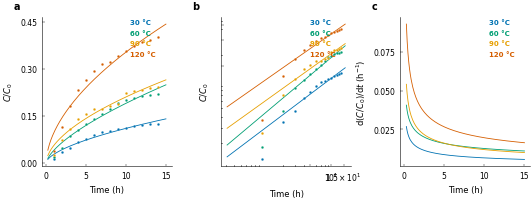
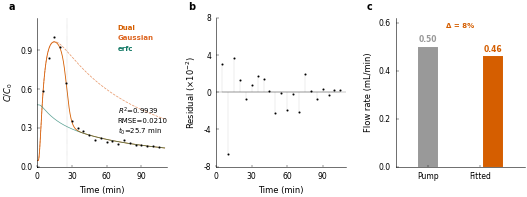
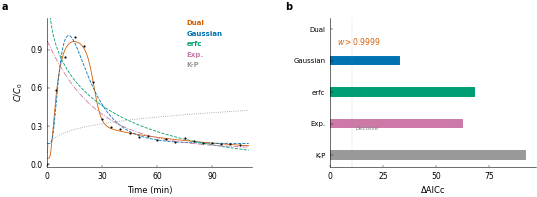
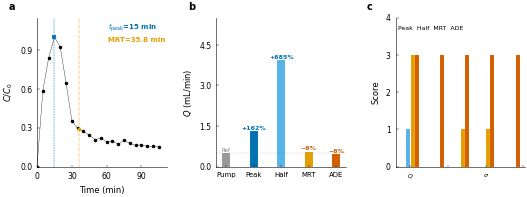
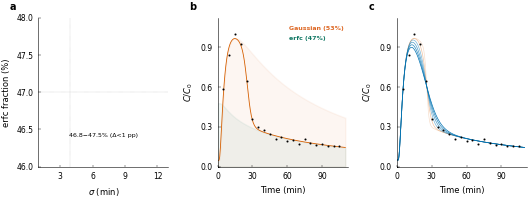
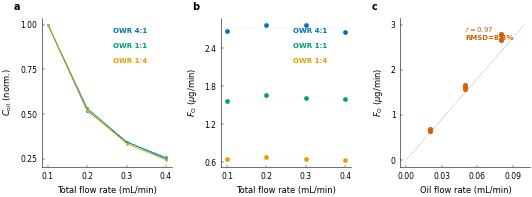

Here is the Python script that generated these plots, in order:
# -*- coding: utf-8 -*-
"""Nature-level journal figures — official specs: 89mm, Arial 5-7pt, colour-blind palette, no grid, editable SVG."""
import numpy as np
from scipy.special import erfc
from scipy.optimize import curve_fit
import matplotlib; matplotlib.use('Agg')
import matplotlib.pyplot as plt
from matplotlib.ticker import MaxNLocator
from pathlib import Path

# ═══════════ NATURE OFFICIAL SPECS ═══════════
FIG_W = 89 / 25.4  # 89 mm single column
FIG_H = FIG_W * 0.72  # golden-ish proportion
plt.rcParams.update({
    'font.family':'sans-serif','font.sans-serif':['Arial','Helvetica'],
    'font.size':6,'axes.titlesize':6.5,'axes.labelsize':6,
    'xtick.labelsize':5.5,'ytick.labelsize':5.5,'legend.fontsize':5.5,
    'figure.dpi':600,'savefig.dpi':600,'savefig.bbox':'tight','savefig.pad_inches':0.02,
    'axes.linewidth':0.4,'xtick.major.width':0.3,'ytick.major.width':0.3,
    'xtick.major.size':1.8,'ytick.major.size':1.8,'xtick.minor.size':1,'ytick.minor.size':1,
    'lines.linewidth':0.6,'lines.markersize':2.2,
    'axes.grid':False,'axes.facecolor':'white','figure.facecolor':'white',
    'svg.fonttype':'none','pdf.fonttype':42,'ps.fonttype':42,
    'legend.frameon':False,'legend.handletextpad':0.4,'legend.labelspacing':0.15,
    'legend.borderpad':0.2,'legend.columnspacing':0.5,
})

# Nature colour-blind friendly palette
NAT = {'blue':'#0072B2','orange':'#E69F00','green':'#009E73','red':'#D55E00',
       'purple':'#CC79A7','sky':'#56B4E9','yellow':'#F0E442','black':'#000000','grey':'#999999'}
C0=NAT['black'];C1=NAT['red'];C2=NAT['blue'];C3=NAT['green'];C4=NAT['orange'];C5=NAT['purple'];C6='#117864';C7=NAT['grey'];C8='#DD6622'
TP=[C2,C3,C4,C1]

def Lax(ax,nx=4,ny=4):
    ax.spines['top'].set_visible(False);ax.spines['right'].set_visible(False)
    ax.spines['left'].set_linewidth(0.4);ax.spines['bottom'].set_linewidth(0.4)
    ax.tick_params(which='both',direction='in',top=False,right=False,left=True,bottom=True)
    ax.tick_params(which='major',length=1.8,width=0.3)
    ax.set_facecolor('white');ax.xaxis.set_major_locator(MaxNLocator(nx));ax.yaxis.set_major_locator(MaxNLocator(ny))

OUT=Path(r'c:\Users\郝\Desktop\claude\四氧化三铁环氧树脂拟合\ESP-T_投稿文件\figures');OUT.mkdir(parents=True,exist_ok=True)
PI=np.pi;x0=100.;d0=5.;X2=x0*PI*d0*d0

# ═══════════ DATA ═══════════
ta=np.array([0,5,10,15,20,25,30,35,40,45,50,55,60,65,70,75,80,85,90,95,100,105])
ca=np.array([0,0.58438,0.83879,1.0,0.92443,0.64736,0.35516,0.29471,0.27204,0.24433,0.20907,0.21914,0.19144,0.19899,0.17128,0.20403,0.17884,0.16373,0.16877,0.15617,0.15617,0.15113])
tf=ta[ta>0];cf=ca[ta>0]
p_btc=np.array([0.04590811,2334.008544,0.43116937,107.08687055,50.823237,25.660680,3.963037])
def btc(t,p):
    cb,A,a,al,Q,t0,s=p
    dn=np.sqrt(np.abs(16*al*Q*t*PI*d0*d0))+1e-300;z=(X2-4*Q*t)/dn
    cr=cb+(A*d0)/dn*np.exp(-z*z);cf2=cb+(a/2.0)*erfc(-z)
    w=0.5*(1+np.tanh((t0-t)/s));return w*cr+(1-w)*cf2,cr,cf2
td=np.linspace(0.1,110,400);Cb,Cr,Cf=btc(td,p_btc);Cp,_,_=btc(tf,p_btc)
res=(cf-Cp)*100;r2=1-np.sum((cf-Cp)**2)/np.sum((cf-cf.mean())**2);rmse=np.sqrt(np.mean((cf-Cp)**2))

pg=np.array([0.1612,1189.0,22.2,134.056]);pe=np.array([0.0,2.2409,974.5,992.923]);px=np.array([0.12,0.85,0.038]);pk=np.array([0.15,0.22])
def gc(t,p):cb,A,al,Q=p;dn=np.sqrt(np.abs(16*al*Q*t*PI*d0*d0))+1e-300;z=(X2-4*Q*t)/dn;return cb+(A*d0)/dn*np.exp(-z*z)
def ec(t,p):cb,a,al,Q=p;dn=np.sqrt(np.abs(16*al*Q*t*PI*d0*d0))+1e-300;z=(X2-4*Q*t)/dn;return cb+(a/2.0)*erfc(-z)
Cg=gc(td,pg);Ce=ec(td,pe);Cx_td=px[0]+px[1]*np.exp(-px[2]*td);Ck_td=pk[0]*td**pk[1]

th=np.array([1,2,3,4,5,6,7,8,9,10,11,12,13,14])
cd={30:np.array([0.013,0.035,0.047,0.065,0.077,0.089,0.099,0.102,0.108,0.112,0.116,0.120,0.123,0.125]),
    60:np.array([0.018,0.046,0.085,0.106,0.124,0.141,0.157,0.173,0.190,0.199,0.206,0.212,0.216,0.219]),
    90:np.array([0.026,0.071,0.109,0.139,0.157,0.171,0.172,0.182,0.188,0.221,0.228,0.233,0.237,0.241]),
    120:np.array([0.037,0.115,0.182,0.231,0.263,0.292,0.314,0.321,0.341,0.358,0.371,0.384,0.392,0.400])}
kp={}
for T,c in cd.items():kp[T],_=curve_fit(lambda t,K,n:K*t**n,th,c,p0=[0.05,0.5],maxfev=10000)

Qt=np.array([0.1,0.2,0.3,0.4])
C41=np.array([33.51,17.37,11.54,8.33]);C11=np.array([31.32,16.67,10.73,8.04]);C14=np.array([32.74,17.14,10.93,7.97])
F41=np.array([2.6808,2.7792,2.7696,2.6656]);F11=np.array([1.566,1.667,1.6095,1.608]);F14=np.array([0.6548,0.6856,0.6558,0.6376])
C41n=C41/np.max(C41);C11n=C11/np.max(C11);C14n=C14/np.max(C14)

def setup(n=3):
    fig,axes=plt.subplots(1,n,figsize=(FIG_W*1.7,FIG_H))
    fig.subplots_adjust(wspace=0.38,bottom=0.25,top=0.84,left=0.14,right=0.96)
    return fig,axes

def panel(ax,letter):
    ax.text(-0.22,1.04,letter,transform=ax.transAxes,fontsize=7,fontweight='bold',va='bottom',ha='left')

def save(fig,name):
    fig.savefig(OUT/name,dpi=600)
    fig.savefig(OUT/name.replace('.png','.pdf'))

# ═══════════ FIG 7 ═══════════
print("Fig 7")
fig,axes=setup()
for i,(ax,letter) in enumerate(zip(axes,['a','b','c'])):
    for T,c,cl in [(30,cd[30],TP[0]),(60,cd[60],TP[1]),(90,cd[90],TP[2]),(120,cd[120],TP[3])]:
        K,n=kp[T]
        if i==0:tm=np.linspace(0.2,15,150);ax.plot(tm,K*tm**n,'-',color=cl,lw=0.6);ax.plot(th,c,'o',color=cl,ms=1.8,mec='white',mew=0.1)
        elif i==1:tl=np.logspace(-0.5,1.2,150);ax.loglog(tl,K*tl**n,'-',color=cl,lw=0.6);ax.loglog(th,c,'o',color=cl,ms=1.8,mec='white',mew=0.1)
        else:tm=np.linspace(0.3,15,150);ax.plot(tm,np.clip(K*n*tm**(n-1),0,0.12),'-',color=cl,lw=0.6)
    Lax(ax,4,4);ax.set_xlabel('Time (h)')
    if i==0:ax.set_ylabel('$C/C_0$')
    elif i==1:ax.set_ylabel('$C/C_0$')
    else:ax.set_ylabel('d$(C/C_0)$/d$t$ (h$^{-1}$)')
    panel(ax,letter)
    if i<2:
        for T,cl,yy in [(30,TP[0],0.95),(60,TP[1],0.88),(90,TP[2],0.81),(120,TP[3],0.74)]:
            ax.text(0.68,yy,f'{T} °C',transform=ax.transAxes,fontsize=5,color=cl,fontweight='bold')
    else:
        for T,cl,yy in [(30,TP[0],0.95),(60,TP[1],0.88),(90,TP[2],0.81),(120,TP[3],0.74)]:
            ax.text(0.68,yy,f'{T} °C',transform=ax.transAxes,fontsize=5,color=cl,fontweight='bold')
save(fig,'Figure_3-7_release_kinetics.png')

# ═══════════ FIG 8 ═══════════
print("Fig 8")
fig,axes=setup()
ax=axes[0];panel(ax,'a')
ax.plot(ta,ca,'o',color=C0,ms=1.6,mec='white',mew=0.08,zorder=5)
ax.plot(td,Cb,'-',color=C1,lw=0.6);ax.plot(td,Cr,'--',color=C8,lw=0.5,alpha=0.7);ax.plot(td,Cf,'-',color=C6,lw=0.5,alpha=0.7)
ax.axvline(x=p_btc[5],color='gray',ls=':',lw=0.25)
ax.text(0.62,0.22,f'$R^2$={r2:.4f}\nRMSE={rmse:.4f}\n$t_0$={p_btc[5]:.1f} min',transform=ax.transAxes,fontsize=5,color=C0)
ax.text(0.62,0.92,'Dual',transform=ax.transAxes,fontsize=5,color=C1,fontweight='bold')
ax.text(0.62,0.85,'Gaussian',transform=ax.transAxes,fontsize=5,color=C8,fontweight='bold')
ax.text(0.62,0.78,'erfc',transform=ax.transAxes,fontsize=5,color=C6,fontweight='bold')
ax.set_xlabel('Time (min)');ax.set_ylabel('$C/C_0$')
ax.set_xlim(0,112);ax.set_ylim(0,1.15);Lax(ax,4,4)

ax=axes[1];panel(ax,'b')
ml,sl,bl=ax.stem(ta[ta>0],res,linefmt='-',markerfmt='o',basefmt='k-')
plt.setp(sl,lw=0.2,color=C0,alpha=0.25);plt.setp(ml,ms=1.5,color=C0,mec='white',mew=0.04);plt.setp(bl,lw=0.15,color='black')
ax.axhline(y=0,color='black',lw=0.15)
ax.set_xlabel('Time (min)');ax.set_ylabel('Residual ($\\times10^{-2}$)')
ax.set_xlim(0,110);ax.set_ylim(-8,8);Lax(ax,4,5)

ax=axes[2];panel(ax,'c')
ax.bar(['Pump','Fitted'],[0.50,0.46],color=[C7,C1],width=0.3,edgecolor='white',lw=0.04)
ax.text(0,0.52,'0.50',ha='center',fontsize=5.5,fontweight='bold',color=C7)
ax.text(1,0.48,'0.46',ha='center',fontsize=5.5,fontweight='bold',color=C1)
ax.set_ylabel('Flow rate (mL/min)');ax.set_ylim(0,0.62);ax.set_xlim(-0.5,1.5);Lax(ax,3,4)
ax.text(0.5,0.58,'Δ = 8%',ha='center',fontsize=5,color=C1,fontweight='bold')
save(fig,'Figure_3-8_BTC_fitting.png')

# ═══════════ FIG 9 ═══════════
print("Fig 9")
fig,axes=plt.subplots(1,2,figsize=(FIG_W*1.7,FIG_H))
fig.subplots_adjust(wspace=0.38,bottom=0.25,top=0.84,left=0.14,right=0.96)
ax=axes[0];panel(ax,'a')
for nm,cl,cv,ls in [('Dual',C1,Cb,'-'),('Gaussian',C2,Cg,'--'),('erfc',C3,Ce,'--'),('Exp.',C5,Cx_td,'-.'),('K-P',C7,Ck_td,':')]:
    ax.plot(td,cv,color=cl,lw=0.6,ls=ls)
ax.plot(ta,ca,'o',color=C0,ms=1.6,mec='white',mew=0.06,zorder=10)
for nm,cl,yy in [('Dual',C1,0.95),('Gaussian',C2,0.88),('erfc',C3,0.81),('Exp.',C5,0.74),('K-P',C7,0.67)]:
    ax.text(0.68,yy,nm,transform=ax.transAxes,fontsize=5,color=cl,fontweight='bold')
ax.set_xlabel('Time (min)');ax.set_ylabel('$C/C_0$')
ax.set_xlim(0,112);ax.set_ylim(-0.02,1.15);Lax(ax,4,4)

ax=axes[1];panel(ax,'b');yp=range(5)[::-1];dc=[92.16,62.51,68.42,32.66,0]
ax.barh(yp,dc[::-1],height=0.3,color=[C7,C5,C3,C2,C1][::-1],edgecolor='white',lw=0.04)
ax.set_yticks(yp);ax.set_yticklabels(['K-P','Exp.','erfc','Gaussian','Dual'][::-1],fontsize=5)
ax.set_xlabel('ΔAICc');ax.axvline(x=10,color='gray',ls=':',lw=0.25)
ax.text(12,0.8,'Decisive',fontsize=4,color='gray',fontstyle='italic')
ax.text(3,3.5,'$w>0.9999$',fontsize=5.5,color=C1,fontweight='bold')
Lax(ax,4,5)
save(fig,'Figure_3-9_model_comparison.png')

# ═══════════ FIG 10 ═══════════
print("Fig 10")
tp=15.0;Qp=100*PI*0.5**2/(4*tp);ar=np.trapezoid(ca,ta);mrt=np.trapezoid(ta*ca,ta)/ar;Qm=100*PI*0.5**2/(4*mrt)
fig,axes=setup()
ax=axes[0];panel(ax,'a');ax.plot(ta,ca,'o-',color=C0,ms=1.5,lw=0.25,zorder=5)
ax.axvline(x=tp,color=C2,ls='--',lw=0.35);ax.plot(tp,1.0,'s',color=C2,ms=2.8,mec='white',mew=0.08,zorder=10)
ax.axvline(x=mrt,color=C4,ls='-.',lw=0.35);ax.plot(mrt,np.interp(mrt,ta,ca),'D',color=C4,ms=2.5,mec='white',mew=0.08,zorder=10)
ax.text(0.55,0.92,f'$t_{{\\rm peak}}$={tp:.0f} min',transform=ax.transAxes,fontsize=5,color=C2,fontweight='bold')
ax.text(0.55,0.84,f'MRT={mrt:.1f} min',transform=ax.transAxes,fontsize=5,color=C4,fontweight='bold')
ax.set_xlabel('Time (min)');ax.set_ylabel('$C/C_0$');ax.set_xlim(0,112);ax.set_ylim(0,1.15);Lax(ax,4,4)

ax=axes[1];panel(ax,'b');qv=[0.50,Qp,3.93,Qm,0.46];er=[0,162,685,5.8,8];lb=['Pump','Peak','Half','MRT','ADE'];bc=[C7,C2,NAT['sky'],C4,C1]
bars=ax.bar(range(5),qv,color=bc,width=0.3,edgecolor='white',lw=0.04)
ax.set_xticks(range(5));ax.set_xticklabels(lb,fontsize=5);ax.set_ylabel('$Q$ (mL/min)')
ax.axhline(y=0.50,color='gray',ls=':',lw=0.25)
for i,(b,e) in enumerate(zip(bars,er)):
    y=b.get_height()+0.06
    if e==0:ax.text(i,y,'Ref',ha='center',fontsize=4,color='gray')
    elif e>50:ax.text(i,y,f'+{e}%',ha='center',fontsize=4.5,color=C2,fontweight='bold')
    elif e>10:ax.text(i,y,f'+{e:.0f}%',ha='center',fontsize=4.5,color=C4,fontweight='bold')
    else:ax.text(i,y,'−8%',ha='center',fontsize=4.5,color=C1,fontweight='bold')
ax.set_ylim(0,max(qv)*1.4);Lax(ax,5,4)

ax=axes[2];panel(ax,'c');sc=np.array([[0,0,0,0,0],[1,0,0,0,0],[3,0,1,1,0],[3,3,3,3,3]]);xp=np.arange(5)
ct=['$Q$','Decomp.','Mechan.','$\\sigma$','Calib.']
for i,(lb,cl) in enumerate(zip(['Peak','Half','MRT','ADE'],[C2,NAT['sky'],C4,C1])):ax.bar(xp+i*0.18-0.27,sc[i],0.16,label=lb,color=cl,edgecolor='white',lw=0.04)
ax.set_xticks(xp);ax.set_xticklabels(ct,fontsize=4.5);ax.set_ylabel('Score');ax.set_ylim(0,4);Lax(ax,5,4)
ax.text(0.02,0.92,'Peak  Half  MRT  ADE',transform=ax.transAxes,fontsize=4.5,color=C0)
save(fig,'Figure_3-12_TOA_comparison.png')

# ═══════════ FIG 11 ═══════════
print("Fig 11")
ss=np.linspace(1.98,11.89,50);ef=[]
for s in ss:pt=p_btc.copy();pt[6]=s;Ct,Cr,Cf=btc(td,pt);ef.append(np.trapezoid(Cf,td)/np.trapezoid(Ct,td)*100)
ef=np.array(ef)
fig,axes=setup()
ax=axes[0];panel(ax,'a');ax.plot(ss,ef,'-',color=C6,lw=0.7,marker='o',ms=1,mec='white',mew=0.04)
ax.axhline(y=47.0,color='gray',ls=':',lw=0.25);ax.axvline(x=3.96,color='gray',ls=':',lw=0.25)
ax.set_xlabel('$\\sigma$ (min)');ax.set_ylabel('erfc fraction (%)');ax.set_xlim(1,13);ax.set_ylim(46,48);Lax(ax,4,4)
ax.text(0.5,0.2,'46.8−47.5% (Δ<1 pp)',transform=ax.transAxes,fontsize=4.5,ha='center')

ax=axes[1];panel(ax,'b');p_fit=p_btc.copy();p_fit[6]=3.96;Ct2,Cr2,Cf2=btc(td,p_fit)
ax.fill_between(td,0,Cr2,alpha=0.06,color=C8);ax.fill_between(td,0,Cf2,alpha=0.06,color=C6)
ax.plot(td,Ct2,'-',color=C1,lw=0.6);ax.plot(ta,ca,'o',color=C0,ms=1.5,mec='white',mew=0.04,zorder=5)
ax.text(0.55,0.92,'Gaussian (53%)',transform=ax.transAxes,fontsize=4.5,color=C8,fontweight='bold')
ax.text(0.55,0.85,'erfc (47%)',transform=ax.transAxes,fontsize=4.5,color=C6,fontweight='bold')
ax.set_xlabel('Time (min)');ax.set_ylabel('$C/C_0$');ax.set_xlim(0,112);ax.set_ylim(0,1.12);Lax(ax,4,4)

ax=axes[2];panel(ax,'c')
for s,al in zip([1.98,3.96,5.94,7.93,9.91,11.89],np.linspace(0.2,1.0,6)):
    pt=p_btc.copy();pt[6]=s;Cts,_,_=btc(td,pt);ax.plot(td,Cts,'-',lw=0.5,alpha=al,color=C1 if s<5 else C2)
ax.plot(ta,ca,'o',color=C0,ms=1.5,mec='white',mew=0.04,zorder=10)
ax.set_xlabel('Time (min)');ax.set_ylabel('$C/C_0$');ax.set_xlim(0,112);ax.set_ylim(0,1.12);Lax(ax,4,4)
save(fig,'Figure_3-10_sigma_sensitivity.png')

# ═══════════ FIG 12 ═══════════
print("Fig 12")
fig,axes=setup()
ax=axes[0];panel(ax,'a')
for c,cl,lb in [(C41n,C2,'OWR=4:1'),(C11n,C3,'OWR=1:1'),(C14n,C4,'OWR=1:4')]:ax.plot(Qt,c,'o-',color=cl,lw=0.6,ms=2,mec='white',mew=0.08)
ax.text(0.55,0.9,'OWR 4:1',transform=ax.transAxes,fontsize=5,color=C2,fontweight='bold')
ax.text(0.55,0.8,'OWR 1:1',transform=ax.transAxes,fontsize=5,color=C3,fontweight='bold')
ax.text(0.55,0.7,'OWR 1:4',transform=ax.transAxes,fontsize=5,color=C4,fontweight='bold')
ax.set_xlabel('Total flow rate (mL/min)');ax.set_ylabel('$C_\\mathrm{oil}$ (norm.)');Lax(ax,4,4)

ax=axes[1];panel(ax,'b')
for f,cl,lb in [(F41,C2,'OWR=4:1'),(F11,C3,'OWR=1:1'),(F14,C4,'OWR=1:4')]:
    ax.scatter(Qt,f,color=cl,s=12,ec='white',lw=0.04);ax.axhline(y=np.mean(f),color=cl,ls='--',lw=0.2,alpha=0.25)
ax.text(0.55,0.9,'OWR 4:1',transform=ax.transAxes,fontsize=5,color=C2,fontweight='bold')
ax.text(0.55,0.8,'OWR 1:1',transform=ax.transAxes,fontsize=5,color=C3,fontweight='bold')
ax.text(0.55,0.7,'OWR 1:4',transform=ax.transAxes,fontsize=5,color=C4,fontweight='bold')
ax.set_xlabel('Total flow rate (mL/min)');ax.set_ylabel('$F_\\mathrm{O}$ ($\\mu$g/min)');Lax(ax,4,4)

ax=axes[2];panel(ax,'c')
fr=np.array([0.6548,0.6856,0.6558,0.6376,1.566,1.667,1.6095,1.608,2.6808,2.7792,2.7696,2.6656])
qo=np.array([0.02]*4+[0.05]*4+[0.08]*4)
ax.scatter(qo,fr,c=C1,s=14,ec='white',lw=0.04,zorder=5);ax.plot([0,0.1],[0,3.0],'--',color='gray',lw=0.25)
ax.set_xlabel('Oil flow rate (mL/min)');ax.set_ylabel('$F_\\mathrm{O}$ ($\\mu$g/min)')
ax.text(0.5,0.85,'$r=0.97$\nRMSD=8.3%',transform=ax.transAxes,fontsize=5,color=C1,fontweight='bold')
Lax(ax,4,4)
save(fig,'Figure_3-11_twophase_flow.png')

print(f"\nNature-spec figures saved to {OUT}")
print(f"Specs: {FIG_W*25.4:.0f}mm wide, 600 DPI, Arial 5-7pt, colour-blind palette, editable SVG/PDF")
